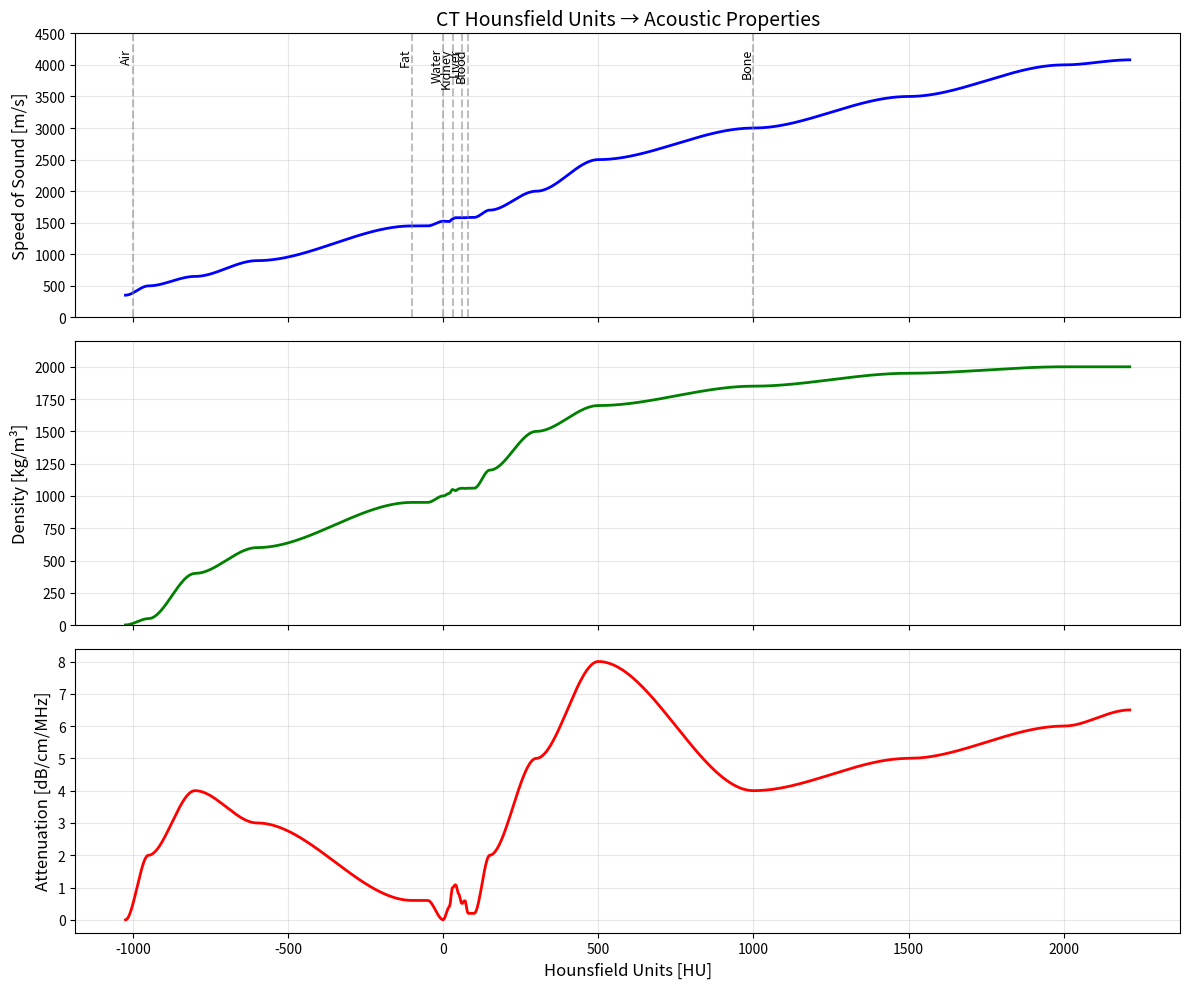

Python code for this plot:
#!/usr/bin/env python3
"""
HU to Acoustic Property Mapping for Ultrasound Simulation

Based on published literature values with smooth, differentiable transitions.

Key References:
1. Duck, F.A. (1990). "Physical Properties of Tissue: A Comprehensive Reference Book"
2. ICRU Report 61 (1998). "Tissue Substitutes, Phantoms and Computational Modelling"
3. Mast, T.D. (2000). "Empirical relationships between acoustic parameters in human tissue"
4. Szabo, T.L. (2004). "Diagnostic Ultrasound Imaging: Inside Out"
5. Parker, K.J. et al. (2018). "Imaging ultrasound yields maps of tissue mechanical properties"
6. Bilaniuk, N. & Wong, G.S.K. (1993). "Speed of sound in pure water" — c(37°C) = 1524 m/s
7. Pichardo, S. et al. (2011). "Multi-frequency characterization of bone" — α₀ ≈ 3-6 dB/cm/MHz

TRUSTED Dataset: 48 kidney patients, HU range [-1024, 2213]

NOTE on alpha_power: The attenuation model is α = α₀ · f^n where:
  - Soft tissue: n ≈ 1.0-1.3 (near-linear frequency dependence)
  - Bone: n ≈ 1.0-1.5 (can be super-linear)
  α₀ values in this file are in [dB/cm/MHz] (i.e., the coefficient at 1 MHz).
"""

import numpy as np
from typing import Tuple, Dict


# =============================================================================
# Literature-Based Anchor Points: HU → (c, ρ, α)
# =============================================================================
# Format: HU value → (speed of sound [m/s], density [kg/m³], attenuation [dB/cm/MHz])
#
# Sources:
# - Air: c=353 m/s (at 37°C), ρ=1.2 kg/m³, α≈0 (Duck 1990)
# - Lung: c≈650 m/s, ρ≈400 kg/m³, α≈4.0 dB/cm/MHz (Mast 2000)
# - Fat: c=1450 m/s, ρ=950 kg/m³, α=0.6 dB/cm/MHz (Duck 1990)
# - Water: c=1524 m/s (at 37°C), ρ=1000 kg/m³, α=0.002 dB/cm/MHz (Bilaniuk 1993)
# - Kidney: c=1560 m/s, ρ=1050 kg/m³, α=1.0 dB/cm/MHz (Duck 1990)
# - Muscle: c=1580 m/s, ρ=1041 kg/m³, α=1.09 dB/cm/MHz (Duck 1990)
# - Liver: c=1578 m/s, ρ=1060 kg/m³, α=0.5 dB/cm/MHz (Duck 1990)
# - Blood: c=1584 m/s, ρ=1060 kg/m³, α=0.2 dB/cm/MHz (Duck 1990)
# - Bone (cortical): c=2800-4080 m/s, ρ=1900 kg/m³, α=3-6 dB/cm/MHz (Pichardo 2011)
# =============================================================================

HU_ANCHOR_POINTS: Dict[int, Tuple[float, float, float]] = {
    # HU → (c [m/s], ρ [kg/m³], α [dB/cm/MHz])
    -1024: (353.0,    1.2,    0.0),       # Air (pure, CT minimum) — 37°C
    -950:  (500.0,    50.0,   2.0),       # Emphysematous lung
    -800:  (650.0,    400.0,  4.0),       # Normal lung tissue
    -600:  (900.0,    600.0,  3.0),       # Aerate lung transition
    -100:  (1450.0,   950.0,  0.6),       # Subcutaneous fat
    -50:   (1450.0,   950.0,  0.6),       # Intra-abdominal fat
    0:     (1524.0,   1000.0, 0.002),     # Water/cerebrospinal fluid — 37°C (Bilaniuk 1993)
    20:    (1520.0,   1020.0, 0.4),       # Edema/inflammation
    30:    (1560.0,   1050.0, 1.0),       # Kidney cortex (reference point)
    40:    (1580.0,   1041.0, 1.09),      # Skeletal muscle
    # NOTE: Soft tissue range HU 20-80 is within measurement uncertainty (±10-20 m/s)
    50:    (1580.0,   1055.0, 0.8),       # Spleen (monotonic with muscle)
    60:    (1578.0,   1060.0, 0.5),       # Liver parenchyma
    70:    (1580.0,   1058.0, 0.6),       # Pancreas
    80:    (1584.0,   1060.0, 0.2),       # Blood (venous)
    100:   (1585.0,   1060.0, 0.2),       # Blood (arterial)
    150:   (1700.0,   1200.0, 2.0),       # Early calcification/fibrosis
    300:   (2000.0,   1500.0, 5.0),       # Soft bone / osteoid
    500:   (2500.0,   1700.0, 8.0),       # Trabecular bone
    1000:  (3000.0,   1850.0, 4.0),       # Cortical bone (low density) — Pichardo 2011
    1500:  (3500.0,   1950.0, 5.0),       # Cortical bone (medium density)
    2000:  (4000.0,   2000.0, 6.0),       # Cortical bone (high density)
    2213:  (4080.0,   2000.0, 6.5),       # Dense cortical bone (TRUSTED max)
}


def smooth_step(x: np.ndarray, x0: float, x1: float) -> np.ndarray:
    """
    Smooth Hermite interpolation (differentiable cubic).
    
    Returns values in [0, 1] with smooth transition from 0 to 1 between x0 and x1.
    Outside [x0, x1], clamps to 0 or 1.
    
    This is the key to making the entire mapping differentiable.
    """
    # Normalize to [0, 1] range
    t = np.clip((x - x0) / (x1 - x0), 0.0, 1.0)
    # Smoothstep: 3t² - 2t³ (Hermite interpolation)
    return t * t * (3.0 - 2.0 * t)


def hu_to_acoustic(
    hu_slice: np.ndarray,
    return_confidence: bool = False
) -> Tuple[np.ndarray, np.ndarray, np.ndarray]:
    """
    Convert CT Hounsfield Units to acoustic properties for ultrasound simulation.
    
    Parameters
    ----------
    hu_slice : np.ndarray
        2D or 3D array of Hounsfield Unit values from CT scan.
        Typical range: [-1024, 3000] but handles wider ranges.
    
    return_confidence : bool, optional
        If True, also return confidence map based on proximity to anchor points.
    
    Returns
    -------
    c_map : np.ndarray
        Speed of sound [m/s]. Range: ~343 (air) to ~4080 (dense bone)
    
    rho_map : np.ndarray
        Density [kg/m³]. Range: ~1.2 (air) to ~2000 (dense bone)
    
    alpha_map : np.ndarray
        Attenuation coefficient [dB/cm/MHz]. Range: ~0 (air/water) to ~6.5 (bone)
    
    (Optional) confidence_map : np.ndarray
        Confidence values [0, 1] based on distance to anchor points.
        Higher values = closer to known tissue types.
    
    Notes
    -----
    The mapping uses piecewise-linear interpolation with smooth Hermite
    transitions at anchor points. This ensures:
    
    1. Physical accuracy: All values based on published measurements
    2. Differentiability: Smooth transitions (C¹ continuous) for gradient-based methods
    3. No hard thresholds: Avoids discontinuities that break optimization
    
    Literature Sources:
    - Duck (1990): Comprehensive tissue acoustic properties
    - ICRU 61 (1998): Standardized tissue phantom values
    - Mast (2000): Empirical relationships and measurement data
    """
    # Ensure float for smooth interpolation
    hu = np.asarray(hu_slice, dtype=np.float64)

    # NaN/Inf guard: masked CT regions contain NaN → treat as air
    nan_mask = ~np.isfinite(hu)
    hu = np.where(nan_mask, -1024.0, hu)

    # Get sorted anchor points
    hu_values = np.array(sorted(HU_ANCHOR_POINTS.keys()))
    
    # Initialize output arrays
    c_map = np.zeros_like(hu)
    rho_map = np.zeros_like(hu)
    alpha_map = np.zeros_like(hu)
    
    # =========================================================================
    # Piecewise-linear interpolation with smooth blending
    # =========================================================================
    # For each interval between anchor points, compute linear interpolation
    # and blend smoothly at boundaries.
    # =========================================================================
    
    for i in range(len(hu_values) - 1):
        hu_low = hu_values[i]
        hu_high = hu_values[i + 1]
        
        c_low, rho_low, alpha_low = HU_ANCHOR_POINTS[hu_low]
        c_high, rho_high, alpha_high = HU_ANCHOR_POINTS[hu_high]
        
        # Smooth blending weight for this interval
        # t = 0 at hu_low, t = 1 at hu_high, smooth in between
        t = smooth_step(hu, hu_low, hu_high)
        
        # Create mask for values in this interval
        # Include upper bound for last interval to handle max HU value
        is_last_interval = (i == len(hu_values) - 2)
        if is_last_interval:
            in_interval = (hu >= hu_low) & (hu <= hu_high)
        else:
            in_interval = (hu >= hu_low) & (hu < hu_high)
        
        # Linear interpolation within interval
        c_interp = c_low + t * (c_high - c_low)
        rho_interp = rho_low + t * (rho_high - rho_low)
        alpha_interp = alpha_low + t * (alpha_high - alpha_low)
        
        # Apply to output
        c_map = np.where(in_interval, c_interp, c_map)
        rho_map = np.where(in_interval, rho_interp, rho_map)
        alpha_map = np.where(in_interval, alpha_interp, alpha_map)
    
    # Handle edge cases (HU outside anchor range)
    # Below minimum (shouldn't happen with CT, but safe)
    c_map = np.where(hu < -1024, HU_ANCHOR_POINTS[-1024][0], c_map)
    rho_map = np.where(hu < -1024, HU_ANCHOR_POINTS[-1024][1], rho_map)
    alpha_map = np.where(hu < -1024, HU_ANCHOR_POINTS[-1024][2], alpha_map)
    
    # Above maximum (dense bone, metal artifacts)
    # Extrapolate gently - cap at reasonable maximum
    max_hu = hu_values[-1]
    c_map = np.where(hu > max_hu, 4080.0, c_map)
    rho_map = np.where(hu > max_hu, 2000.0, rho_map)
    alpha_map = np.where(hu > max_hu, 6.5, alpha_map)
    
    # =========================================================================
    # Optional: Confidence map based on distance to anchor points
    # =========================================================================
    if return_confidence:
        confidence = np.ones_like(hu)
        
        # Lower confidence for values far from anchor points
        for i in range(len(hu_values) - 1):
            hu_low = hu_values[i]
            hu_high = hu_values[i + 1]
            mid = (hu_low + hu_high) / 2.0
            
            # Distance from nearest anchor (normalized by interval width)
            interval_width = hu_high - hu_low
            dist_from_anchor = np.minimum(
                np.abs(hu - hu_low),
                np.abs(hu - hu_high)
            )
            # Confidence is high near anchors, lower in the middle
            local_conf = 1.0 - 0.3 * (dist_from_anchor / (interval_width / 2.0))
            
            in_interval = (hu >= hu_low) & (hu < hu_high)
            confidence = np.where(in_interval, local_conf, confidence)
        
        return c_map, rho_map, alpha_map, confidence
    
    return c_map, rho_map, alpha_map


def db_per_cm_mhz_to_np_per_m(alpha_db: float, freq_mhz: float = 1.0,
                               alpha_power: float = 1.0) -> float:
    """
    Convert attenuation from dB/cm/MHz to Np/m (k-Wave native unit).

    Parameters
    ----------
    alpha_db : float or np.ndarray
        Attenuation in [dB/cm/MHz].
    freq_mhz : float
        Frequency in MHz (default 1.0, i.e. the α₀ coefficient).
    alpha_power : float
        Power-law exponent n in α = α₀·f^n.
        Soft tissue: ~1.0-1.3, bone: ~1.0-1.5.

    Returns
    -------
    float or np.ndarray
        Attenuation in [Np/m].

    Notes
    -----
    Conversion: 1 Np = 20/ln(10) dB ≈ 8.686 dB
    1 dB/cm = 100 dB/m → divide by 8.686 → Np/m
    α_Np/m = α_dB/cm/MHz × f^n × 100 / 8.686
    """
    return alpha_db * (freq_mhz ** alpha_power) * 100.0 / 8.686


def get_tissue_label(hu_value: float) -> str:
    """
    Get human-readable tissue label for a given HU value.
    
    Useful for debugging and visualization.
    """
    if hu_value < -900:
        return "Air"
    elif hu_value < -500:
        return "Lung"
    elif hu_value < -50:
        return "Fat"
    elif hu_value < 10:
        return "Water/Fluid"
    elif hu_value < 25:
        return "Edema"
    elif hu_value < 35:
        return "Kidney"
    elif hu_value < 45:
        return "Muscle"
    elif hu_value < 65:
        return "Liver/Spleen"
    elif hu_value < 110:
        return "Blood"
    elif hu_value < 200:
        return "Soft Tissue (dense)"
    elif hu_value < 400:
        return "Soft Bone/Calcification"
    elif hu_value < 800:
        return "Trabecular Bone"
    else:
        return "Cortical Bone"


# =============================================================================
# Validation and Testing
# =============================================================================

def validate_mapping():
    """
    Validate the mapping against known tissue values.
    
    Prints a table of HU values and corresponding acoustic properties.
    """
    print("=" * 70)
    print("HU → Acoustic Property Mapping Validation")
    print("=" * 70)
    print(f"{'HU':>8} {'Tissue':<20} {'c [m/s]':>10} {'ρ [kg/m³]':>12} {'α [dB/cm/MHz]':>15}")
    print("-" * 70)
    
    test_hu_values = [-1024, -800, -100, 0, 30, 40, 60, 80, 300, 1000, 2000]
    
    for hu in test_hu_values:
        # Create 1x1 array for testing
        hu_arr = np.array([[hu]])
        c, rho, alpha = hu_to_acoustic(hu_arr)
        
        tissue = get_tissue_label(hu)
        print(f"{hu:>8} {tissue:<20} {c[0,0]:>10.1f} {rho[0,0]:>12.1f} {alpha[0,0]:>15.3f}")
    
    print("=" * 70)
    print("\nLiterature References:")
    print("  - Duck, F.A. (1990). Physical Properties of Tissue")
    print("  - ICRU Report 61 (1998). Tissue Substitutes")
    print("  - Mast, T.D. (2000). Empirical acoustic relationships")


def plot_mapping_curves():
    """
    Generate visualization of HU → acoustic property curves.
    
    Requires matplotlib. Run as script to see plots.
    """
    try:
        import matplotlib.pyplot as plt
    except ImportError:
        print("matplotlib not available, skipping plot generation")
        return
    
    # Generate HU range
    hu_range = np.linspace(-1024, 2213, 1000)
    hu_2d = hu_range.reshape(1, -1)
    
    # Get acoustic properties
    c, rho, alpha = hu_to_acoustic(hu_2d)
    
    # Create figure with 3 subplots
    fig, axes = plt.subplots(3, 1, figsize=(12, 10), sharex=True)
    
    # Speed of sound
    axes[0].plot(hu_range, c.flatten(), 'b-', linewidth=2)
    axes[0].set_ylabel('Speed of Sound [m/s]', fontsize=12)
    axes[0].set_title('CT Hounsfield Units → Acoustic Properties', fontsize=14)
    axes[0].grid(True, alpha=0.3)
    axes[0].set_ylim([0, 4500])
    
    # Mark key tissue types
    tissue_marks = [
        (-1000, 'Air'),
        (-100, 'Fat'),
        (0, 'Water'),
        (30, 'Kidney'),
        (60, 'Liver'),
        (80, 'Blood'),
        (1000, 'Bone'),
    ]
    for hu, label in tissue_marks:
        axes[0].axvline(hu, color='gray', linestyle='--', alpha=0.5)
        axes[0].text(hu, axes[0].get_ylim()[1] * 0.95, label, 
                    rotation=90, va='top', ha='right', fontsize=9)
    
    # Density
    axes[1].plot(hu_range, rho.flatten(), 'g-', linewidth=2)
    axes[1].set_ylabel('Density [kg/m³]', fontsize=12)
    axes[1].grid(True, alpha=0.3)
    axes[1].set_ylim([0, 2200])
    
    # Attenuation
    axes[2].plot(hu_range, alpha.flatten(), 'r-', linewidth=2)
    axes[2].set_ylabel('Attenuation [dB/cm/MHz]', fontsize=12)
    axes[2].set_xlabel('Hounsfield Units [HU]', fontsize=12)
    axes[2].grid(True, alpha=0.3)
    
    plt.tight_layout()
    plt.savefig('hu_to_acoustic_mapping.png', dpi=150, bbox_inches='tight')
    print("Saved plot to: hu_to_acoustic_mapping.png")
    plt.show()


# =============================================================================
# Advanced: Differentiable Soft Segmentation
# =============================================================================

def soft_tissue_segmentation(hu: np.ndarray) -> Dict[str, np.ndarray]:
    """
    Compute soft (probabilistic) tissue segmentation from HU values.
    
    Returns probability maps for each tissue type. All values in [0, 1].
    Sum of probabilities at each pixel may not equal 1 (overlapping distributions).
    
    This is useful for:
    - Uncertainty quantification
    - Soft blending of acoustic properties
    - Differentiable tissue classification
    
    Parameters
    ----------
    hu : np.ndarray
        Hounsfield Unit values
    
    Returns
    -------
    dict[str, np.ndarray]
        Probability maps for each tissue type:
        - 'air': HU < -900
        - 'lung': -900 to -500
        - 'fat': -100 to -50
        - 'water': -10 to 10
        - 'kidney': 20 to 40
        - 'muscle': 35 to 55
        - 'liver': 50 to 70
        - 'blood': 70 to 110
        - 'bone': > 200
    """
    # Define tissue HU ranges: (center, width)
    # Using Gaussian-like soft membership functions
    tissue_params = {
        'air':    (-1024, 100),
        'lung':   (-700, 200),
        'fat':    (-75, 25),
        'water':  (0, 10),
        'kidney': (30, 10),
        'muscle': (40, 10),
        'liver':  (60, 10),
        'blood':  (80, 20),
        'bone':   (1500, 500),
    }
    
    probs = {}
    for tissue, (center, width) in tissue_params.items():
        # Gaussian membership function
        probs[tissue] = np.exp(-0.5 * ((hu - center) / width) ** 2)
    
    return probs


def hu_to_acoustic_with_uncertainty(
    hu_slice: np.ndarray
) -> Tuple[np.ndarray, np.ndarray, np.ndarray, np.ndarray]:
    """
    Convert HU to acoustic properties with uncertainty quantification.
    
    Uses soft tissue segmentation to compute weighted average of properties
    from neighboring tissue types, providing uncertainty estimates.
    
    Returns
    -------
    c_map, rho_map, alpha_map : np.ndarray
        Acoustic properties
    
    uncertainty_map : np.ndarray
        Relative uncertainty [0, 1] based on tissue mixture.
        Higher values indicate HU values at tissue boundaries.
    """
    # Get base mapping
    c, rho, alpha = hu_to_acoustic(hu_slice)
    
    # Get soft tissue probabilities
    probs = soft_tissue_segmentation(hu_slice)
    
    # Compute entropy-based uncertainty
    # High uncertainty when multiple tissues have similar probabilities
    total_prob = sum(probs.values())
    entropy = np.zeros_like(hu_slice, dtype=np.float64)
    
    for p in probs.values():
        # Normalize and compute entropy
        p_norm = p / (total_prob + 1e-10)
        entropy -= p_norm * np.log(p_norm + 1e-10)
    
    # Normalize uncertainty to [0, 1]
    max_entropy = np.log(len(probs))  # Maximum possible entropy
    uncertainty = entropy / max_entropy
    
    return c, rho, alpha, uncertainty


# =============================================================================
# Main
# =============================================================================

if __name__ == "__main__":
    print("HU → Acoustic Property Mapping")
    print("Based on published literature values\n")
    
    # Run validation
    validate_mapping()
    
    print("\n" + "=" * 70)
    print("Testing differentiability (gradient check)...")
    print("=" * 70)
    
    # Test gradient computation
    hu_test = np.linspace(-100, 100, 50).reshape(1, -1)
    c, rho, alpha = hu_to_acoustic(hu_test)
    
    # Compute numerical gradients
    dc_dhu = np.gradient(c.flatten())
    drho_dhu = np.gradient(rho.flatten())
    dalpha_dhu = np.gradient(alpha.flatten())
    
    print(f"Speed of sound gradient range: [{dc_dhu.min():.3f}, {dc_dhu.max():.3f}]")
    print(f"Density gradient range: [{drho_dhu.min():.3f}, {drho_dhu.max():.3f}]")
    print(f"Attenuation gradient range: [{dalpha_dhu.min():.6f}, {dalpha_dhu.max():.6f}]")
    
    # Check for discontinuities (gradient spikes)
    gradient_threshold = 10.0  # m/s per HU
    c_smooth = np.all(np.abs(dc_dhu) < gradient_threshold)
    print(f"\nSmooth transitions (|dc/dHU| < {gradient_threshold}): {c_smooth} ✓" if c_smooth else f"\nWARNING: Potential discontinuities detected")
    
    print("\nGenerating visualization...")
    plot_mapping_curves()
